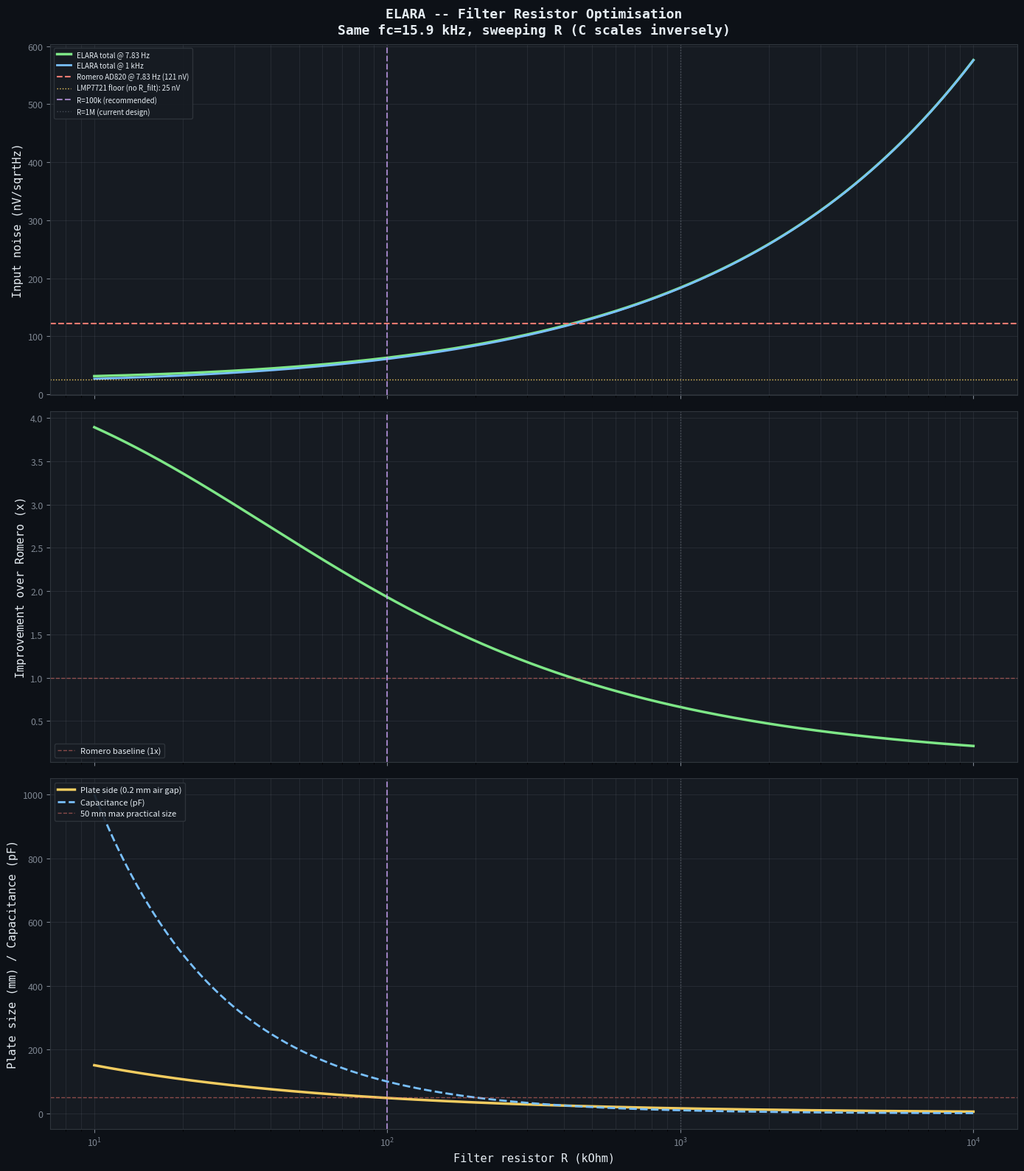

Write the Python code that produced this figure. (Note: this script raises an exception after producing the figure.)
#!/usr/bin/env python3
"""
ELARA -- Input Filter Resistor Value Optimisation

The 2-stage RC input filter uses R and C to set fc ~ 16 kHz.
The constraint is: R * C = 1/(2*pi*fc) ~ 10 us

Trade-off: R determines thermal noise, C determines physical size.
Smaller R = less noise but needs larger C (harder to build as air-gap).
Larger R = more noise but smaller C (easier air-gap construction).

This simulation sweeps R from 10k to 10M, computes the required C for
the same fc, and evaluates:
    - Thermal noise of the filter resistors
    - Total input-referred noise (including LMP7721 + PCB leakage)
    - Air-gap capacitor plate size required
    - SNR improvement over Romero's AD820 design
    - Whether the air-gap cap size is physically practical

Also includes the optimised feedback network (R2=20k, C3=10nF).

Author: Matej + Claude, March 2026
"""

import numpy as np
import os

try:
    import matplotlib
    matplotlib.use("Agg")
    import matplotlib.pyplot as plt
    HAS_MATPLOTLIB = True
except ImportError:
    HAS_MATPLOTLIB = False

k_B = 1.380649e-23
T = 300.0
EPSILON_0 = 8.854187817e-12

# Antenna
C_ANT = 140e-12

# LMP7721
EN_LMP7721 = 6.5e-9
EN_1F_CORNER = 10.0   # Hz (from LMP7721 datasheet noise plot)
IN_LMP7721 = 0.01e-15

# AD820 (Romero reference)
EN_AD820 = 16.0e-9
EN_AD820_1F = 30.0
IN_AD820 = 0.8e-15

# PCB leakage
I_PCB = 0.1e-15

# Feedback network (optimised from feedback_tradeoff.py)
R_FB = 20e3
C_FB = 10e-9

# Target filter cutoff
FC_TARGET = 15.9e3  # Hz (single stage)

# Air-gap capacitor parameters
AIR_GAP_MM = 0.2       # mm gap between plates
PULLBACK_MM = 0.5      # mm copper pullback from edge
EPSILON_R_AIR = 1.0006

# Schumann resonance frequencies
SCHUMANN = [7.83, 14.3, 20.8, 27.3, 33.8]


def thermal_noise(R):
    return np.sqrt(4.0 * k_B * T * R)


def en_1f(en_wb, fc_1f, freq):
    return en_wb * np.sqrt(1.0 + fc_1f / freq)


def source_impedance(freq):
    return 1.0 / (2.0 * np.pi * freq * C_ANT)


def cap_for_fc(R, fc):
    """Capacitance needed for target fc with resistor R."""
    return 1.0 / (2.0 * np.pi * R * fc)


def air_gap_plate_side_mm(c_pf, gap_mm=AIR_GAP_MM, pullback_mm=PULLBACK_MM):
    """Plate side length for target capacitance with air gap."""
    c_f = c_pf * 1e-12
    d = gap_mm * 1e-3
    copper_side = np.sqrt(c_f * d / (EPSILON_0 * EPSILON_R_AIR))
    return copper_side * 1e3 + 2.0 * pullback_mm


def filter_attenuation(f, R, C, stages=2):
    """Magnitude response of cascaded RC filter."""
    fc = 1.0 / (2.0 * np.pi * R * C)
    return 1.0 / (1.0 + (f / fc) ** 2) ** (stages / 2.0)


def compute_total_noise(R_filt, freq, amp="LMP7721"):
    """Total input-referred noise for a given filter resistor value."""
    Z = source_impedance(freq)

    if amp == "LMP7721":
        en_v = en_1f(EN_LMP7721, EN_1F_CORNER, freq)
        en_i = IN_LMP7721 * Z
    else:
        en_v = en_1f(EN_AD820, EN_AD820_1F, freq)
        en_i = IN_AD820 * Z

    en_pcb = I_PCB * Z
    en_rfilt = thermal_noise(R_filt)  # per resistor
    en_rfb = thermal_noise(R_FB)

    return np.sqrt(en_v**2 + en_i**2 + en_pcb**2 + 2 * en_rfilt**2 + en_rfb**2)


def print_optimisation():
    print("=" * 110)
    print("ELARA -- Input Filter Resistor Value Optimisation")
    print(f"Target fc = {FC_TARGET/1e3:.1f} kHz (single stage)")
    print(f"Feedback: R2={R_FB/1e3:.0f}k, C3={C_FB*1e9:.0f}nF (optimised)")
    print(f"Air gap: {AIR_GAP_MM} mm, pullback: {PULLBACK_MM} mm")
    print("=" * 110)

    R_values = [10e3, 22e3, 47e3, 100e3, 220e3, 470e3, 1e6, 2.2e6, 4.7e6, 10e6]

    print(f"\n{'R_filt':>10} {'C_req':>10} {'C (pF)':>10} {'Plate':>10} "
          f"{'R noise':>12} {'Total@SR1':>12} {'Total@1k':>12} "
          f"{'vs AD820':>10} {'Practical?':>12}")
    print("-" * 110)

    # Romero reference at SR1
    romero_sr1 = compute_total_noise(0, 7.83, "AD820")  # AD820 has no filter R in Romero design
    # Actually Romero uses different topology, let's compute AD820 total differently
    freq_sr1 = 7.83
    Z_sr1 = source_impedance(freq_sr1)
    romero_total = np.sqrt(en_1f(EN_AD820, EN_AD820_1F, freq_sr1)**2
                           + (IN_AD820 * Z_sr1)**2)

    for R in R_values:
        C = cap_for_fc(R, FC_TARGET)
        c_pf = C * 1e12
        plate_mm = air_gap_plate_side_mm(c_pf)

        en_r = thermal_noise(R) * 1e9
        total_sr1 = compute_total_noise(R, 7.83) * 1e9
        total_1k = compute_total_noise(R, 1000) * 1e9

        improvement = romero_total * 1e9 / total_sr1

        # Practicality assessment
        if c_pf > 1000:
            practical = "TOO LARGE"
        elif plate_mm > 50:
            practical = "plate>50mm"
        elif plate_mm > 35:
            practical = "marginal"
        elif c_pf < 0.1:
            practical = "too tiny C"
        else:
            practical = "OK"

        if R >= 1e6:
            r_str = f"{R/1e6:.1f}M"
        else:
            r_str = f"{R/1e3:.0f}k"

        if c_pf >= 1000:
            c_str = f"{c_pf/1000:.1f}nF"
        else:
            c_str = f"{c_pf:.1f}pF"

        print(f"{r_str:>10} {c_str:>10} {c_pf:>10.1f} {plate_mm:>8.1f}mm "
              f"{en_r:>10.1f} nV {total_sr1:>10.1f} nV {total_1k:>10.1f} nV "
              f"{improvement:>8.1f}x {practical:>12}")

    # Detailed analysis of best candidates
    print(f"\n{'=' * 110}")
    print("DETAILED COMPARISON -- Best candidates")
    print(f"{'=' * 110}")

    candidates = [
        (1e6, "Original design (1M)"),
        (470e3, "470k -- lower noise, larger caps"),
        (220e3, "220k -- current design (balanced)"),
        (100e3, "100k -- low noise, big caps"),
        (47e3, "47k -- very low noise, very big caps"),
    ]

    freq_points = [
        ("SR1 (7.83 Hz)", 7.83),
        ("SR2 (14.3 Hz)", 14.3),
        ("SR3 (20.8 Hz)", 20.8),
        ("VLF 1 kHz", 1000.0),
        ("VLF 10 kHz", 10000.0),
        ("VLF 22 kHz", 22000.0),
    ]

    for R, desc in candidates:
        C = cap_for_fc(R, FC_TARGET)
        c_pf = C * 1e12
        plate = air_gap_plate_side_mm(c_pf)

        print(f"\n  {desc}")
        print(f"  R = {R/1e3:.0f}k, C = {c_pf:.1f} pF, plate = {plate:.1f} mm "
              f"(at {AIR_GAP_MM} mm gap)")
        print(f"  R thermal noise: {thermal_noise(R)*1e9:.1f} nV/sqrtHz")

        print(f"  {'Frequency':<20} {'ELARA':>12} {'Romero':>12} {'Improvement':>12} "
              f"{'Filter atten':>14}")

        for fname, freq in freq_points:
            elara = compute_total_noise(R, freq) * 1e9
            Z = source_impedance(freq)
            romero = np.sqrt(en_1f(EN_AD820, EN_AD820_1F, freq)**2
                             + (IN_AD820 * Z)**2) * 1e9
            improvement = romero / elara
            atten = filter_attenuation(freq, R, C, stages=2)
            atten_db = 20 * np.log10(atten) if atten > 0 else -999

            print(f"  {fname:<20} {elara:>10.1f} nV {romero:>10.1f} nV "
                  f"{improvement:>10.1f}x {atten_db:>12.2f} dB")

    # Final recommendation
    print(f"\n{'=' * 110}")
    print("RECOMMENDATION")
    print(f"{'=' * 110}")

    R_rec = 100e3
    C_rec = cap_for_fc(R_rec, FC_TARGET)
    c_pf_rec = C_rec * 1e12
    plate_rec = air_gap_plate_side_mm(c_pf_rec)

    improvement_rec = romero_total / compute_total_noise(R_rec, 7.83)
    print(f"""
  OPTIMAL: R = 100 kOhm, C = {c_pf_rec:.0f} pF

  Why 100k:
    - R thermal noise: {thermal_noise(R_rec)*1e9:.1f} nV/sqrtHz (vs 128.7 nV at 1M)
    - Total noise at SR1: {compute_total_noise(R_rec, 7.83)*1e9:.1f} nV/sqrtHz
    - {improvement_rec:.1f}x improvement over Romero at SR1
    - Air-gap cap: {c_pf_rec:.0f} pF -> {plate_rec:.0f} mm plates ({AIR_GAP_MM} mm gap)
    - Still practical size (< 50 mm)
    - 100k is a standard E96 value, thin-film MELF available
    - The LMP7721 (not the resistor) becomes the dominant noise source!

  Alternative: R = 220k for smaller caps ({cap_for_fc(220e3, FC_TARGET)*1e12:.0f} pF,
    {air_gap_plate_side_mm(cap_for_fc(220e3, FC_TARGET)*1e12):.0f} mm plates) at the cost
    of {thermal_noise(220e3)*1e9:.1f} nV vs {thermal_noise(R_rec)*1e9:.1f} nV noise.

  NOT recommended: R = 1M (current design)
    - 128.7 nV/sqrtHz per resistor dominates EVERYTHING
    - The LMP7721's 6.5 nV advantage over AD820 is completely wasted
    - You're paying for a femtoampere op-amp and then burying it under
      resistor thermal noise
""")

    # Impact on FM rejection
    print(f"  FM REJECTION CHECK (same for all R values with same fc):")
    for R, desc in [(220e3, "220k (current)"), (1e6, "1M (original)")]:
        C = cap_for_fc(R, FC_TARGET)
        atten_fm = filter_attenuation(100e6, R, C, stages=2)
        atten_fm_db = 20 * np.log10(atten_fm) if atten_fm > 0 else -999
        print(f"    R={desc}: FM attenuation = {atten_fm_db:.1f} dB")


def plot_optimisation():
    if not HAS_MATPLOTLIB:
        return

    BG = "#0d1117"
    TEXT = "#e6edf3"
    SUBTLE = "#7d8590"
    PANEL = "#161b22"
    BORDER = "#30363d"

    R_sweep = np.logspace(4, 7, 500)  # 10k to 10M
    freq_sr1 = 7.83

    # Compute metrics for each R
    noise_sr1 = np.array([compute_total_noise(R, freq_sr1) * 1e9 for R in R_sweep])
    noise_1k = np.array([compute_total_noise(R, 1000) * 1e9 for R in R_sweep])

    c_pf = np.array([cap_for_fc(R, FC_TARGET) * 1e12 for R in R_sweep])
    plate_mm = np.array([air_gap_plate_side_mm(c) for c in c_pf])

    # Romero reference
    Z_sr1 = source_impedance(freq_sr1)
    romero_sr1 = np.sqrt(en_1f(EN_AD820, EN_AD820_1F, freq_sr1)**2
                         + (IN_AD820 * Z_sr1)**2) * 1e9
    improvement = romero_sr1 / noise_sr1

    fig, (ax1, ax2, ax3) = plt.subplots(3, 1, figsize=(14, 16), sharex=True)
    fig.patch.set_facecolor(BG)

    for ax in (ax1, ax2, ax3):
        ax.set_facecolor(PANEL)
        ax.tick_params(colors=SUBTLE, labelsize=9)
        ax.grid(True, which="both", alpha=0.15, color=SUBTLE)
        for spine in ax.spines.values():
            spine.set_color(BORDER)

    # Plot 1: Total noise at SR1
    ax1.semilogx(R_sweep / 1e3, noise_sr1, color="#7ee787", linewidth=2.5,
                 label="ELARA total @ 7.83 Hz")
    ax1.semilogx(R_sweep / 1e3, noise_1k, color="#79c0ff", linewidth=2,
                 label="ELARA total @ 1 kHz")
    ax1.axhline(romero_sr1, color="#ff7b72", linewidth=1.5, linestyle="--",
                label=f"Romero AD820 @ 7.83 Hz ({romero_sr1:.0f} nV)")

    # LMP7721 floor (no filter R)
    lmp_floor = compute_total_noise(0, freq_sr1) * 1e9
    ax1.axhline(lmp_floor, color="#f2cc60", linewidth=1, linestyle=":",
                label=f"LMP7721 floor (no R_filt): {lmp_floor:.0f} nV")

    ax1.axvline(100, color="#d2a8ff", linewidth=1.5, linestyle="--", alpha=0.7,
                label="R=100k (recommended)")
    ax1.axvline(1000, color=SUBTLE, linewidth=1, linestyle=":", alpha=0.5,
                label="R=1M (current design)")

    ax1.set_ylabel("Input noise (nV/sqrtHz)", fontsize=11, color=TEXT, fontfamily="monospace")
    ax1.set_title("ELARA -- Filter Resistor Optimisation\n"
                  "Same fc=15.9 kHz, sweeping R (C scales inversely)",
                  fontsize=13, fontweight="bold", color=TEXT, fontfamily="monospace", pad=10)
    legend1 = ax1.legend(loc="upper left", fontsize=7, facecolor=PANEL,
                         edgecolor=BORDER, labelcolor=TEXT)
    legend1.get_frame().set_alpha(0.9)

    # Plot 2: Improvement over Romero
    ax2.semilogx(R_sweep / 1e3, improvement, color="#7ee787", linewidth=2.5)
    ax2.axvline(100, color="#d2a8ff", linewidth=1.5, linestyle="--", alpha=0.7)
    ax2.axvline(1000, color=SUBTLE, linewidth=1, linestyle=":", alpha=0.5)
    ax2.axhline(1, color="#ff7b72", linewidth=1, linestyle="--", alpha=0.5,
                label="Romero baseline (1x)")

    ax2.set_ylabel("Improvement over Romero (x)", fontsize=11, color=TEXT,
                   fontfamily="monospace")
    legend2 = ax2.legend(loc="lower left", fontsize=8, facecolor=PANEL,
                         edgecolor=BORDER, labelcolor=TEXT)
    legend2.get_frame().set_alpha(0.9)

    # Plot 3: Air-gap cap plate size
    ax3.semilogx(R_sweep / 1e3, plate_mm, color="#f2cc60", linewidth=2.5,
                 label=f"Plate side ({AIR_GAP_MM} mm air gap)")
    ax3.semilogx(R_sweep / 1e3, c_pf, color="#79c0ff", linewidth=2, linestyle="--",
                 label="Capacitance (pF)")
    ax3.axhline(50, color="#ff7b72", linewidth=1, linestyle="--", alpha=0.5,
                label="50 mm max practical size")
    ax3.axvline(100, color="#d2a8ff", linewidth=1.5, linestyle="--", alpha=0.7)
    ax3.axvline(1000, color=SUBTLE, linewidth=1, linestyle=":", alpha=0.5)

    ax3.set_xlabel("Filter resistor R (kOhm)", fontsize=11, color=TEXT,
                   fontfamily="monospace")
    ax3.set_ylabel("Plate size (mm) / Capacitance (pF)", fontsize=11, color=TEXT,
                   fontfamily="monospace")
    legend3 = ax3.legend(loc="upper left", fontsize=8, facecolor=PANEL,
                         edgecolor=BORDER, labelcolor=TEXT)
    legend3.get_frame().set_alpha(0.9)

    plt.tight_layout()
    out_path = os.path.join(os.path.dirname(os.path.abspath(__file__)),
                            "filter_resistor_tradeoff.svg")
    fig.savefig(out_path, facecolor=fig.get_facecolor(), bbox_inches="tight")
    plt.close(fig)
    print(f"\nPlot saved: {out_path}")


if __name__ == "__main__":
    print_optimisation()
    plot_optimisation()
